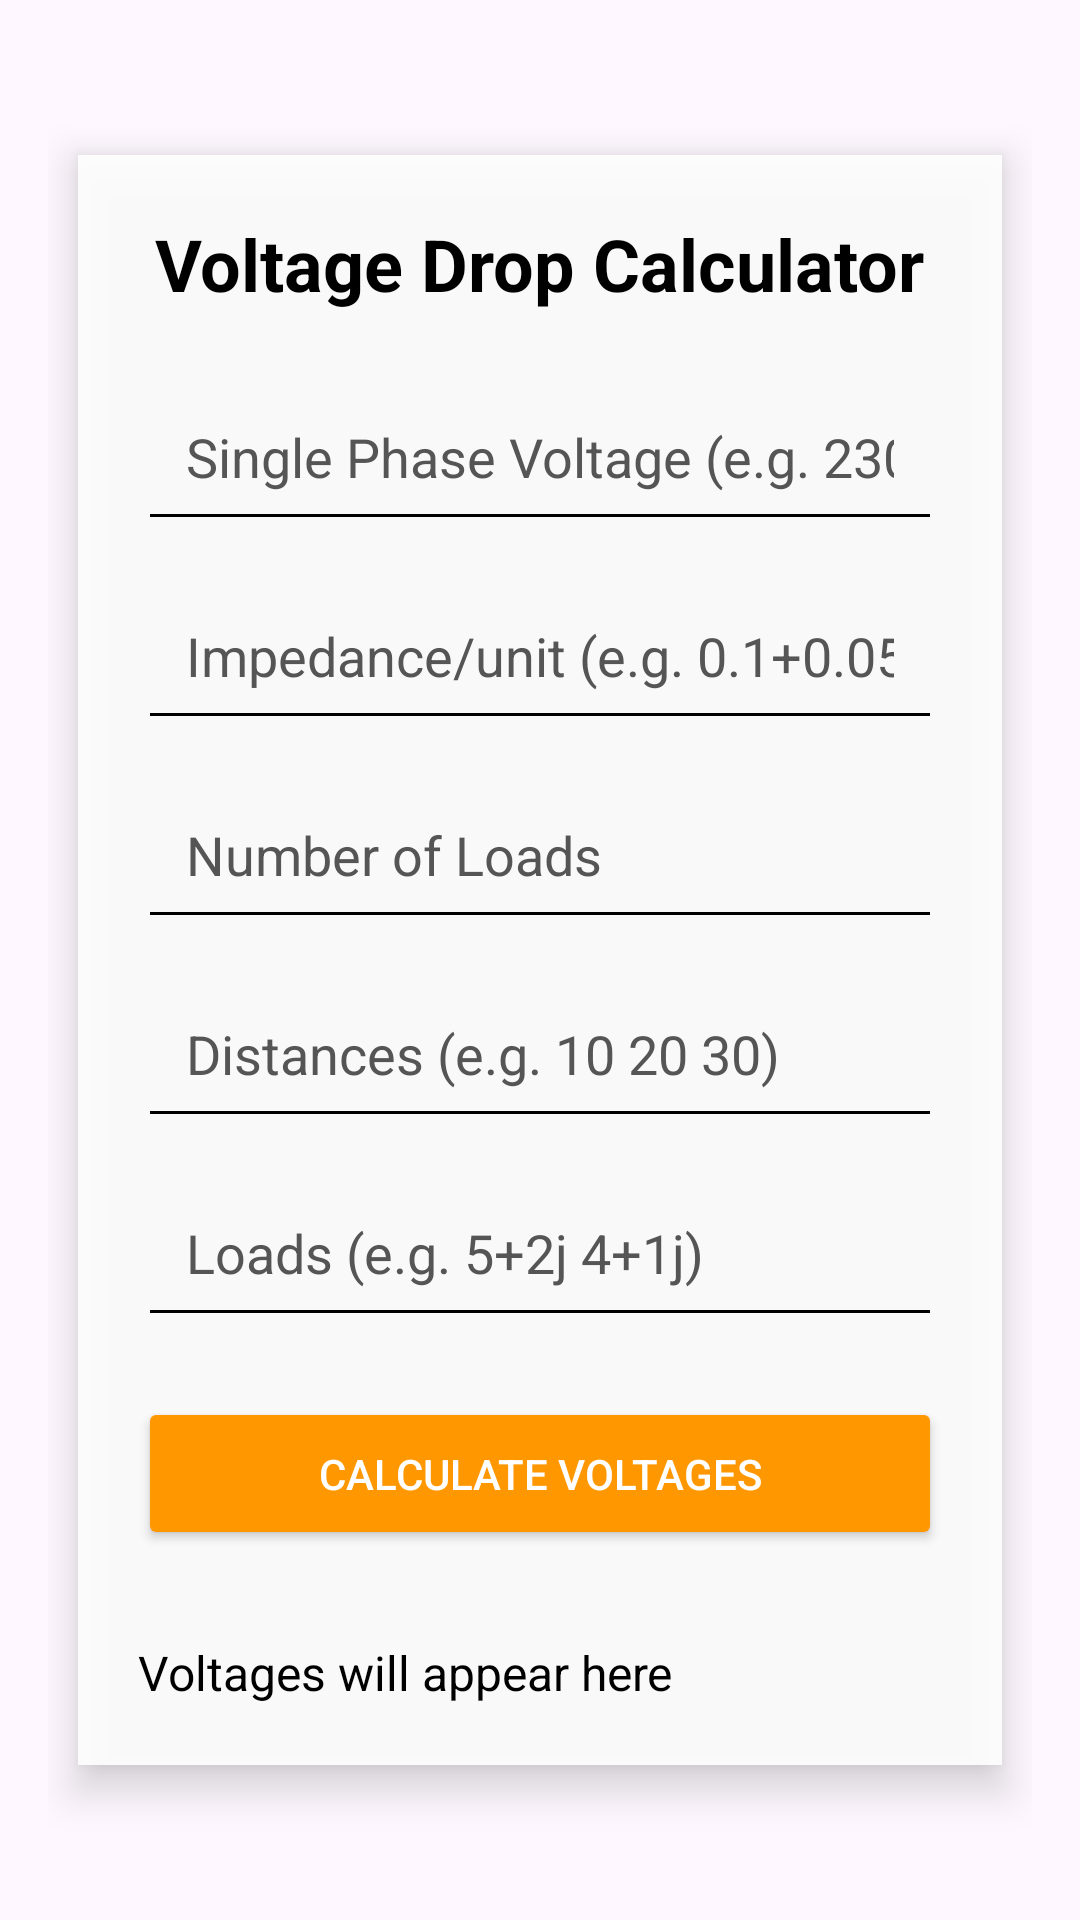

Android layout source for this screen:
<!-- AndroidManifest.xml: application theme Theme.TADEE -->
<!-- res/layout/activity_main.xml -->
<?xml version="1.0" encoding="utf-8"?>
<ScrollView xmlns:android="http://schemas.android.com/apk/res/android"
    android:id="@+id/main"
    android:layout_width="match_parent"
    android:layout_height="match_parent"
    android:background="@drawable/img_1"
    android:padding="16dp">

    <LinearLayout
        android:layout_width="match_parent"
        android:layout_height="wrap_content"
        android:orientation="vertical"
        android:background="#E6FFFFFF"
        android:padding="20dp"
        android:elevation="8dp"
        android:layout_marginTop="40dp"
        android:layout_marginBottom="40dp"
        android:layout_gravity="center"
        android:clipToPadding="false"
        android:layout_marginHorizontal="10dp"
        android:backgroundTintMode="add">

        <TextView
            android:layout_width="wrap_content"
            android:layout_height="wrap_content"
            android:text="Voltage Drop Calculator"
            android:textSize="24sp"
            android:textStyle="bold"
            android:textColor="#000000"
            android:layout_gravity="center"
            android:paddingBottom="20dp" />

        <EditText
            android:id="@+id/inputVoltage"
            android:layout_width="match_parent"
            android:layout_height="wrap_content"
            android:hint="Single Phase Voltage (e.g. 230)"
            android:inputType="numberDecimal"
            android:padding="16dp"
            android:backgroundTint="#000000"
            android:textColor="#000000"
            android:textColorHint="#555" />

        <EditText
            android:id="@+id/inputImpedance"
            android:layout_width="match_parent"
            android:layout_height="wrap_content"
            android:hint="Impedance/unit (e.g. 0.1+0.05j)"
            android:inputType="text"
            android:padding="16dp"
            android:backgroundTint="#000000"
            android:textColor="#000000"
            android:textColorHint="#555"
            android:layout_marginTop="10dp" />

        <EditText
            android:id="@+id/inputNumLoads"
            android:layout_width="match_parent"
            android:layout_height="wrap_content"
            android:hint="Number of Loads"
            android:inputType="number"
            android:padding="16dp"
            android:backgroundTint="#000000"
            android:textColor="#000000"
            android:textColorHint="#555"
            android:layout_marginTop="10dp" />

        <EditText
            android:id="@+id/inputDistances"
            android:layout_width="match_parent"
            android:layout_height="wrap_content"
            android:hint="Distances (e.g. 10 20 30)"
            android:inputType="text"
            android:padding="16dp"
            android:backgroundTint="#000000"
            android:textColor="#000000"
            android:textColorHint="#555"
            android:layout_marginTop="10dp" />

        <EditText
            android:id="@+id/inputLoads"
            android:layout_width="match_parent"
            android:layout_height="wrap_content"
            android:hint="Loads (e.g. 5+2j 4+1j)"
            android:inputType="text"
            android:padding="16dp"
            android:backgroundTint="#000000"
            android:textColor="#000000"
            android:textColorHint="#555"
            android:layout_marginTop="10dp" />

        <Button
            android:id="@+id/btnCalculate"
            android:layout_width="match_parent"
            android:layout_height="wrap_content"
            android:text="Calculate Voltages"
            android:layout_marginTop="20dp"
            android:backgroundTint="#FF9800"
            android:textColor="#FFFFFF"
            android:padding="16dp" />

        <TextView
            android:id="@+id/outputText"
            android:layout_width="match_parent"
            android:layout_height="wrap_content"
            android:text="Voltages will appear here"
            android:textColor="#000000"
            android:paddingTop="20dp"
            android:textSize="16sp"
            android:layout_marginTop="10dp" />
    </LinearLayout>
</ScrollView>
<!-- resources referenced by this layout -->
<resources>
  <style name="Theme.TADEE" parent="Base.Theme.TADEE" />
  <style name="Base.Theme.TADEE" parent="Theme.Material3.DayNight.NoActionBar">
          
          
      </style>
</resources>
